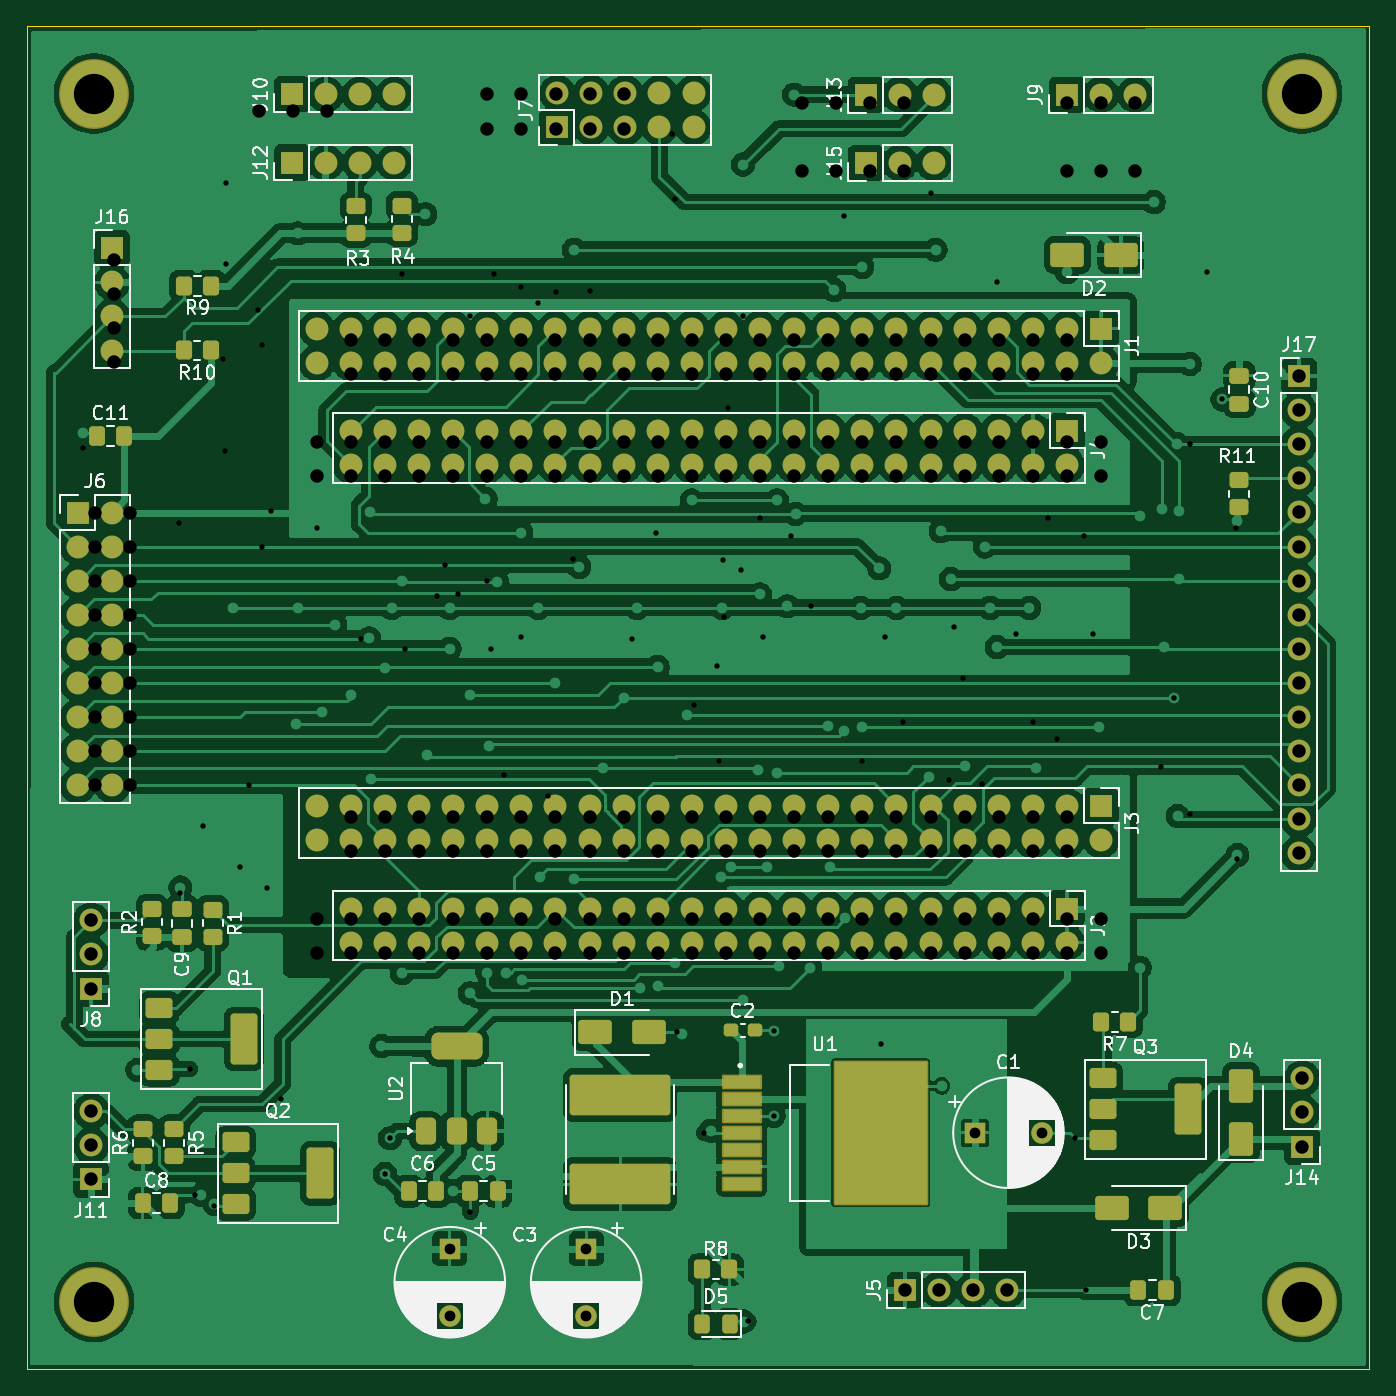
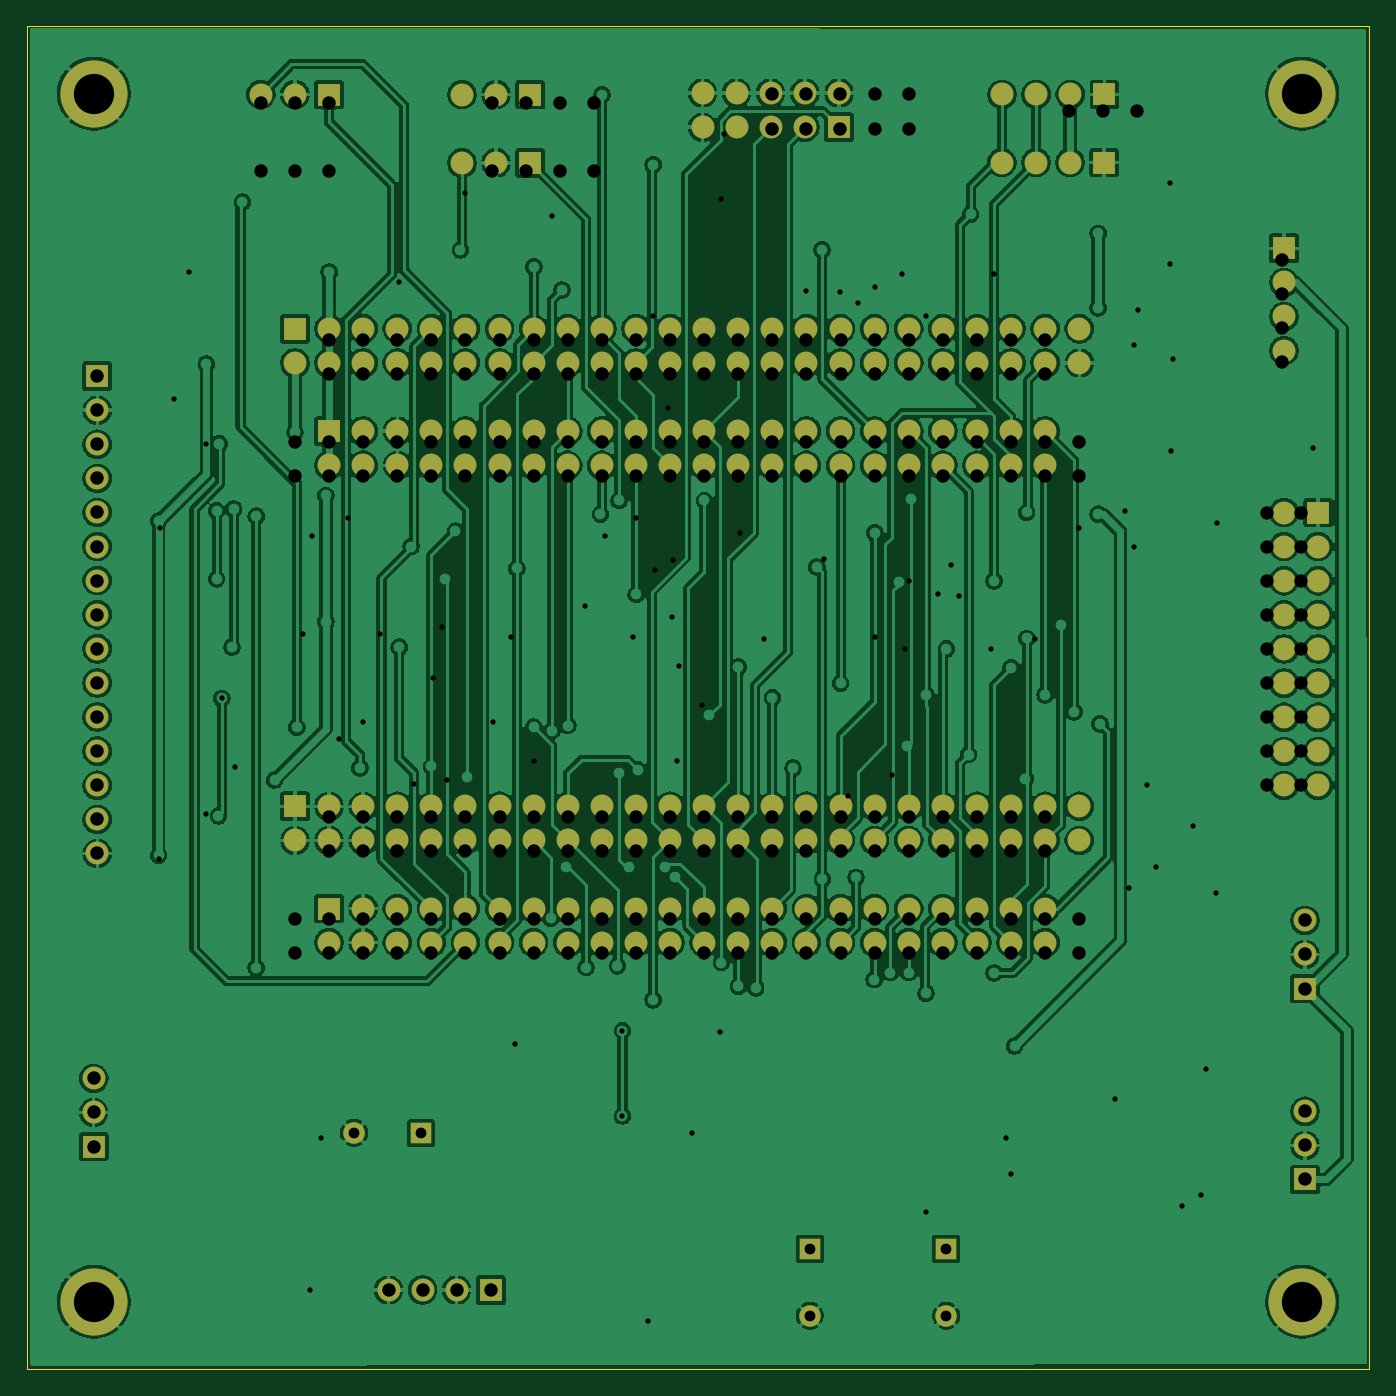
Circuit board: 11 layer files. Board 100.0 x 100.0 mm.
- bottom_copper: EggClassifier-B_Cu.gbr (418121 bytes)
- bottom_mask: EggClassifier-B_Mask.gbr (8042 bytes)
- paste: EggClassifier-B_Paste.gbr (456 bytes)
- bottom_silk: EggClassifier-B_Silkscreen.gbr (457 bytes)
- outline: EggClassifier-Edge_Cuts.gbr (610 bytes)
- top_copper: EggClassifier-F_Cu.gbr (343865 bytes)
- top_mask: EggClassifier-F_Mask.gbr (13169 bytes)
- paste: EggClassifier-F_Paste.gbr (8706 bytes)
- top_silk: EggClassifier-F_Silkscreen.gbr (94554 bytes)
- drill: EggClassifier-NPTH-drl.gbr (465 bytes)
- drill: EggClassifier-PTH-drl.gbr (11236 bytes)

=== bottom_copper: EggClassifier-B_Cu.gbr (418121 bytes, source omitted) ===
=== bottom_mask: EggClassifier-B_Mask.gbr (8042 bytes, source omitted) ===
=== paste: EggClassifier-B_Paste.gbr ===
%TF.GenerationSoftware,KiCad,Pcbnew,9.0.0*%
%TF.CreationDate,2025-04-02T12:31:35+08:00*%
%TF.ProjectId,EggClassifier,45676743-6c61-4737-9369-666965722e6b,rev?*%
%TF.SameCoordinates,Original*%
%TF.FileFunction,Paste,Bot*%
%TF.FilePolarity,Positive*%
%FSLAX46Y46*%
G04 Gerber Fmt 4.6, Leading zero omitted, Abs format (unit mm)*
G04 Created by KiCad (PCBNEW 9.0.0) date 2025-04-02 12:31:35*
%MOMM*%
%LPD*%
G01*
G04 APERTURE LIST*
G04 APERTURE END LIST*
M02*

=== bottom_silk: EggClassifier-B_Silkscreen.gbr ===
%TF.GenerationSoftware,KiCad,Pcbnew,9.0.0*%
%TF.CreationDate,2025-04-02T12:31:35+08:00*%
%TF.ProjectId,EggClassifier,45676743-6c61-4737-9369-666965722e6b,rev?*%
%TF.SameCoordinates,Original*%
%TF.FileFunction,Legend,Bot*%
%TF.FilePolarity,Positive*%
%FSLAX46Y46*%
G04 Gerber Fmt 4.6, Leading zero omitted, Abs format (unit mm)*
G04 Created by KiCad (PCBNEW 9.0.0) date 2025-04-02 12:31:35*
%MOMM*%
%LPD*%
G01*
G04 APERTURE LIST*
G04 APERTURE END LIST*
M02*

=== outline: EggClassifier-Edge_Cuts.gbr ===
%TF.GenerationSoftware,KiCad,Pcbnew,9.0.0*%
%TF.CreationDate,2025-04-02T12:31:35+08:00*%
%TF.ProjectId,EggClassifier,45676743-6c61-4737-9369-666965722e6b,rev?*%
%TF.SameCoordinates,Original*%
%TF.FileFunction,Profile,NP*%
%FSLAX46Y46*%
G04 Gerber Fmt 4.6, Leading zero omitted, Abs format (unit mm)*
G04 Created by KiCad (PCBNEW 9.0.0) date 2025-04-02 12:31:35*
%MOMM*%
%LPD*%
G01*
G04 APERTURE LIST*
%TA.AperFunction,Profile*%
%ADD10C,0.100000*%
%TD*%
G04 APERTURE END LIST*
D10*
X80000000Y-40000000D02*
X180000000Y-40000000D01*
X180000000Y-140000000D01*
X80000000Y-140000000D01*
X80000000Y-40000000D01*
M02*

=== top_copper: EggClassifier-F_Cu.gbr (343865 bytes, source omitted) ===
=== top_mask: EggClassifier-F_Mask.gbr (13169 bytes, source omitted) ===
=== paste: EggClassifier-F_Paste.gbr (8706 bytes, source omitted) ===
=== top_silk: EggClassifier-F_Silkscreen.gbr (94554 bytes, source omitted) ===
=== drill: EggClassifier-NPTH-drl.gbr ===
%TF.GenerationSoftware,KiCad,Pcbnew,9.0.0*%
%TF.CreationDate,2025-04-01T14:40:12+08:00*%
%TF.ProjectId,EggClassifier,45676743-6c61-4737-9369-666965722e6b,rev?*%
%TF.SameCoordinates,Original*%
%TF.FileFunction,NonPlated,1,2,NPTH*%
%TF.FilePolarity,Positive*%
%FSLAX46Y46*%
G04 Gerber Fmt 4.6, Leading zero omitted, Abs format (unit mm)*
G04 Created by KiCad (PCBNEW 9.0.0) date 2025-04-01 14:40:12*
%MOMM*%
%LPD*%
G01*
G04 APERTURE LIST*
G04 APERTURE END LIST*
M02*

=== drill: EggClassifier-PTH-drl.gbr (11236 bytes, source omitted) ===
